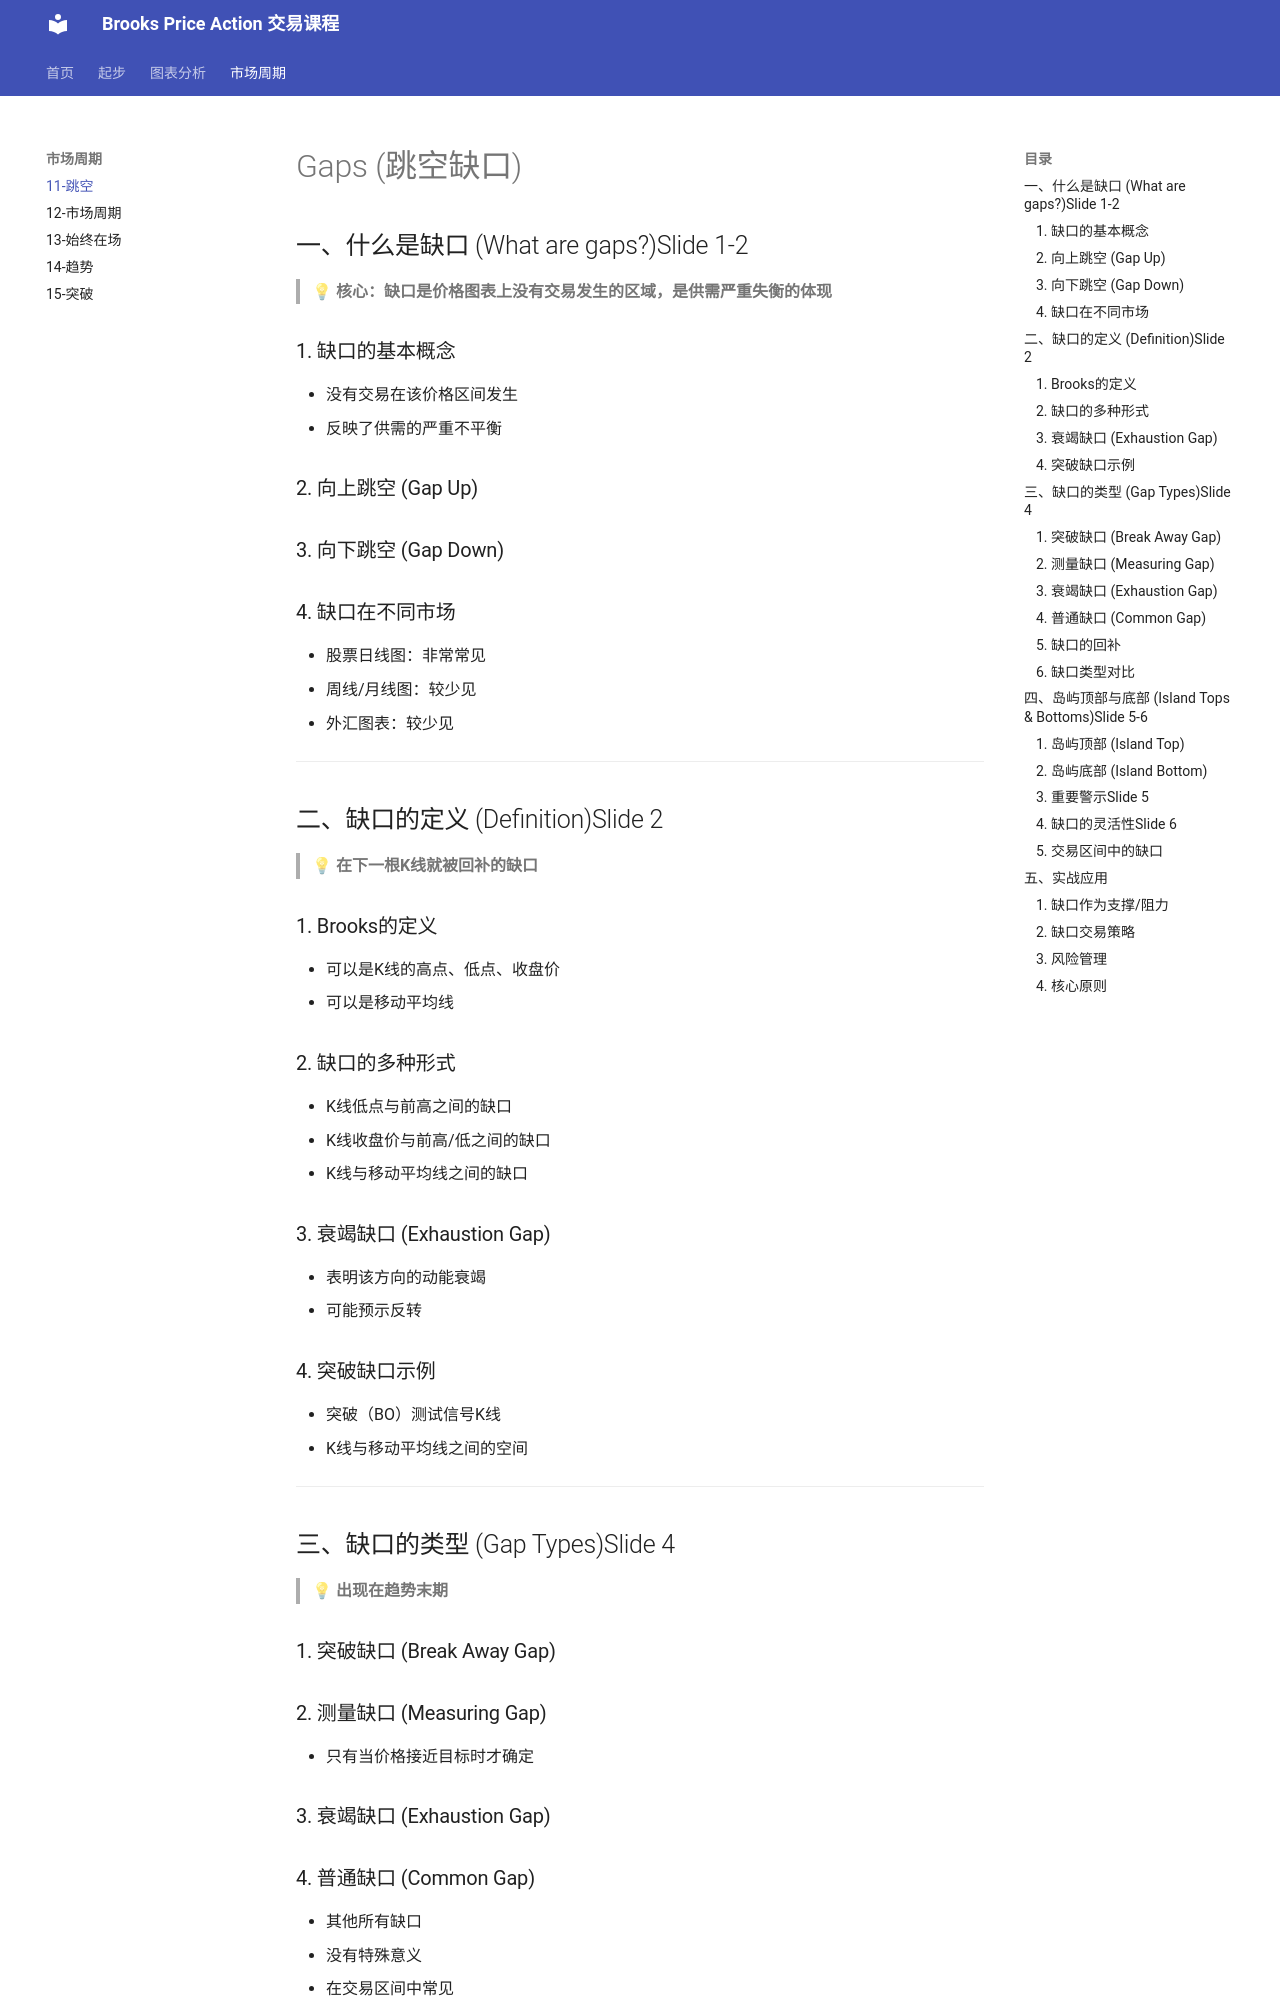

repository: fadeawaylove/CookBook · page: 11-gaps/index.html · generator: mkdocs

---
sidebar_position: 1
title: Gaps (跳空缺口)
---

# Gaps (跳空缺口)

## 一、什么是缺口 (What are gaps?)Slide 1-2

> 💡 **核心：缺口是价格图表上没有交易发生的区域，是供需严重失衡的体现**


### 1. 缺口的基本概念

- 没有交易在该价格区间发生
- 反映了供需的严重不平衡

### 2. 向上跳空 (Gap Up)


### 3. 向下跳空 (Gap Down)


### 4. 缺口在不同市场

- 股票日线图：非常常见
- 周线/月线图：较少见
- 外汇图表：较少见

---

## 二、缺口的定义 (Definition)Slide 2

> 💡 **在下一根K线就被回补的缺口**


### 1. Brooks的定义

- 可以是K线的高点、低点、收盘价
- 可以是移动平均线

### 2. 缺口的多种形式

- K线低点与前高之间的缺口
- K线收盘价与前高/低之间的缺口
- K线与移动平均线之间的缺口

### 3. 衰竭缺口 (Exhaustion Gap)

- 表明该方向的动能衰竭
- 可能预示反转

### 4. 突破缺口示例

- 突破（BO）测试信号K线
- K线与移动平均线之间的空间

---

## 三、缺口的类型 (Gap Types)Slide 4

> 💡 **出现在趋势末期**


### 1. 突破缺口 (Break Away Gap)


### 2. 测量缺口 (Measuring Gap)

- 只有当价格接近目标时才确定

### 3. 衰竭缺口 (Exhaustion Gap)
